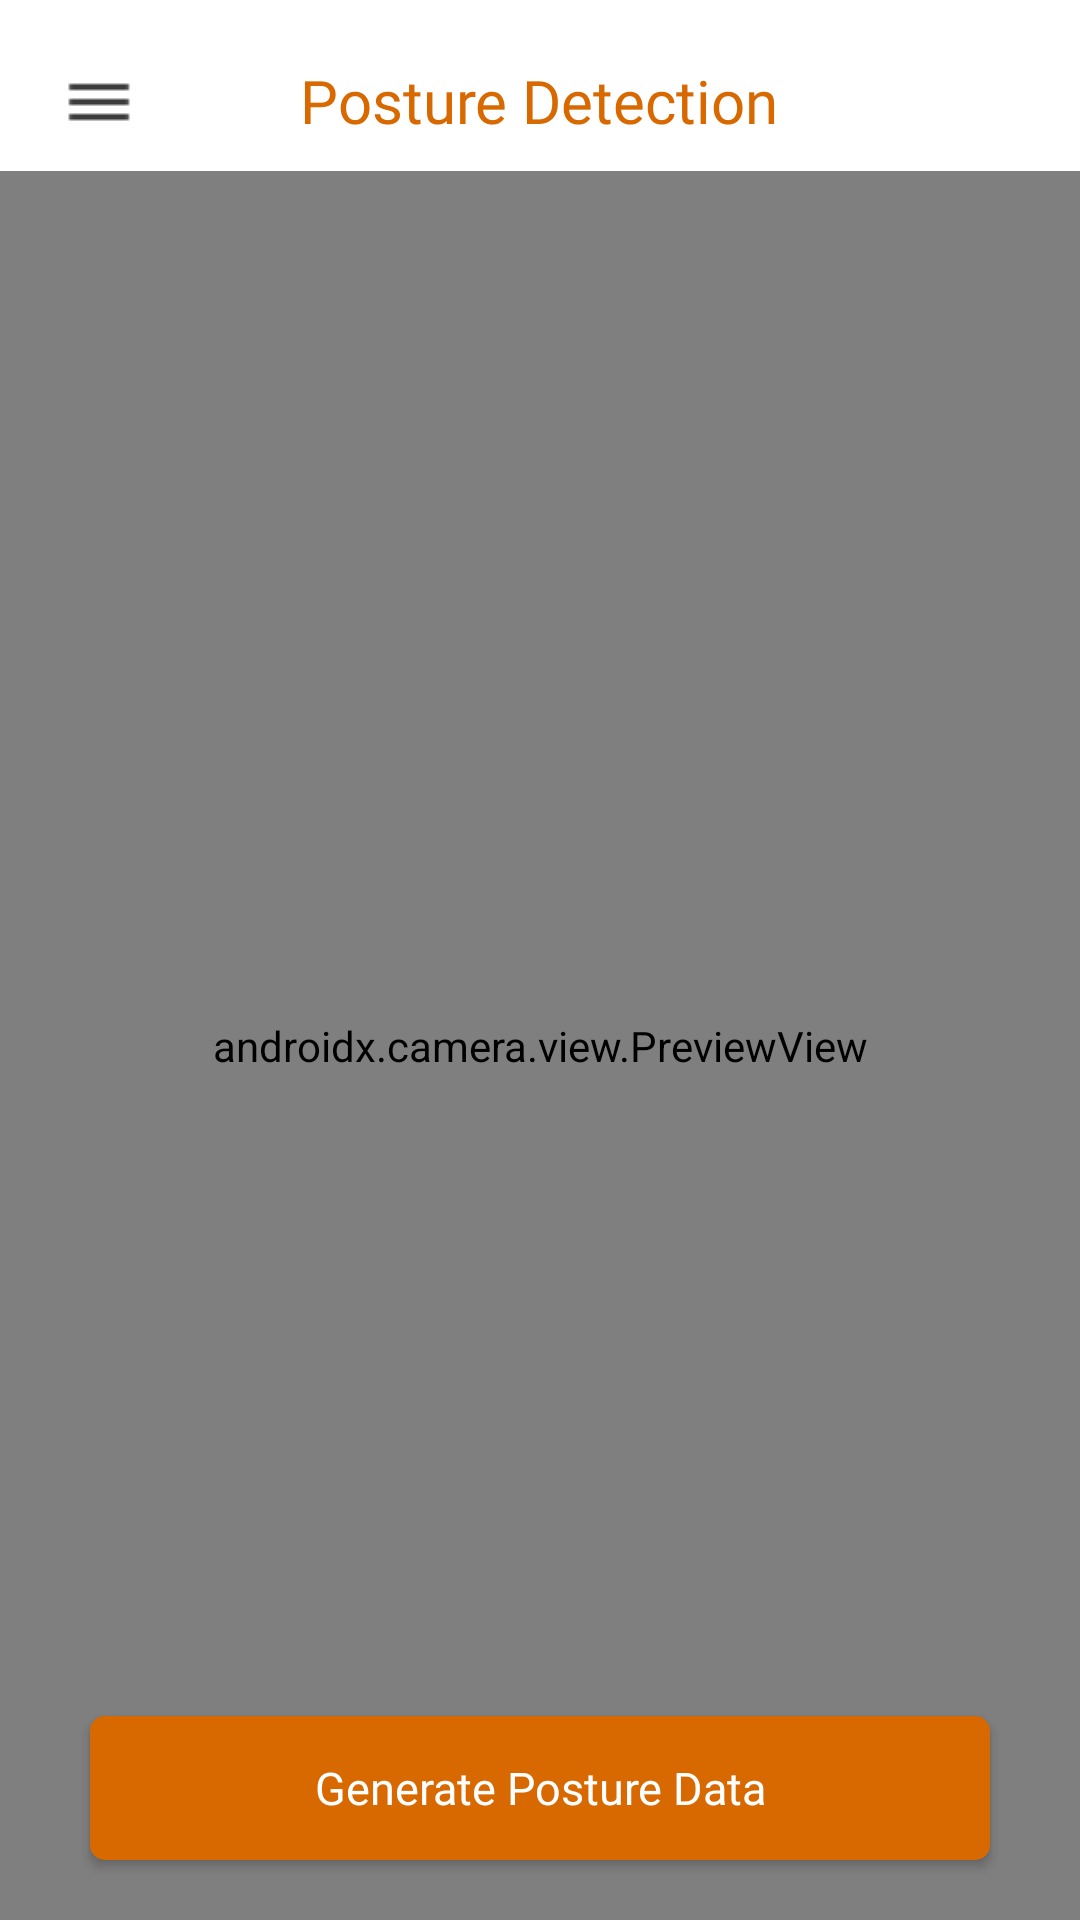

Produce the Android XML layout that renders to this screen, including the resource entries it uses.
<!-- AndroidManifest.xml: application theme Theme.FitFrame -->
<!-- res/layout/activity_posture_detection.xml -->
<?xml version="1.0" encoding="utf-8"?>
<RelativeLayout xmlns:android="http://schemas.android.com/apk/res/android"
    xmlns:app="http://schemas.android.com/apk/res-auto"
    xmlns:tools="http://schemas.android.com/tools"
    android:layout_width="match_parent"
    android:layout_height="match_parent"
    tools:context=".PostureDetectionActivity">


    <ImageButton
        android:layout_width="wrap_content"
        android:layout_height="wrap_content"
        android:layout_marginTop="25dp"
        android:layout_marginLeft="20dp"
        android:background="@drawable/menu"
        />

    <TextView
        android:layout_width="wrap_content"
        android:layout_height="wrap_content"
        android:layout_marginTop="20dp"
        android:layout_centerHorizontal="true"
        android:text="Posture Detection"
        android:fontFamily="@font/inter_bold"
        android:textSize="20sp"
        android:textColor="#D86800"
        android:id="@+id/headingTextView"
        android:layout_marginBottom="10dp"
        />
    
    
    <androidx.camera.view.PreviewView
        android:layout_width="match_parent"
        android:layout_height="match_parent"
        android:layout_below="@id/headingTextView"
        android:id="@+id/cameraXPreviewView"
        />

    <androidx.appcompat.widget.AppCompatButton
        android:layout_width="match_parent"
        android:layout_height="wrap_content"
        android:id="@+id/generateButton"
        android:layout_marginTop="30dp"
        android:layout_centerHorizontal="true"
        android:background="@drawable/custom_button"
        android:text="Generate Posture Data"
        android:textAllCaps="false"
        android:layout_marginHorizontal="30dp"
        android:textSize="15sp"
        android:fontFamily="@font/inter"
        android:textColor="#FFF"
        android:layout_alignParentBottom="true"
        android:layout_marginBottom="20dp"
        />

</RelativeLayout>
<!-- resources referenced by this layout -->
<resources>
  <!-- drawable custom_button (drawable) -->
  <?xml version="1.0" encoding="utf-8"?>
  <shape xmlns:android="http://schemas.android.com/apk/res/android"
      android:shape="rectangle">
      <gradient
          android:startColor="#D86800"
          android:endColor="#D86800"/>
      <corners android:radius="5dp"/>
  </shape>
  <!-- drawable menu: png bitmap (drawable, 166 bytes) -->
  <style name="Theme.FitFrame" parent="Theme.MaterialComponents.DayNight.NoActionBar">
          
          <item name="colorPrimary">#D86800</item>
          <item name="colorPrimaryVariant">#D86800</item>
          <item name="colorOnPrimary">@color/white</item>
          
          <item name="colorSecondary">#D86800</item>
          <item name="colorSecondaryVariant">@color/teal_700</item>
          <item name="colorOnSecondary">@color/black</item>
          
          <item name="android:statusBarColor">?attr/colorPrimaryVariant</item>
          
      </style>
  <!-- not gathered from this repository: default colours our renderer supplied (Android Studio template values) -->
  <color name="teal_700">#FF018786</color>
  <color name="black">#FF000000</color>
  <color name="white">#FFFFFFFF</color>
</resources>
